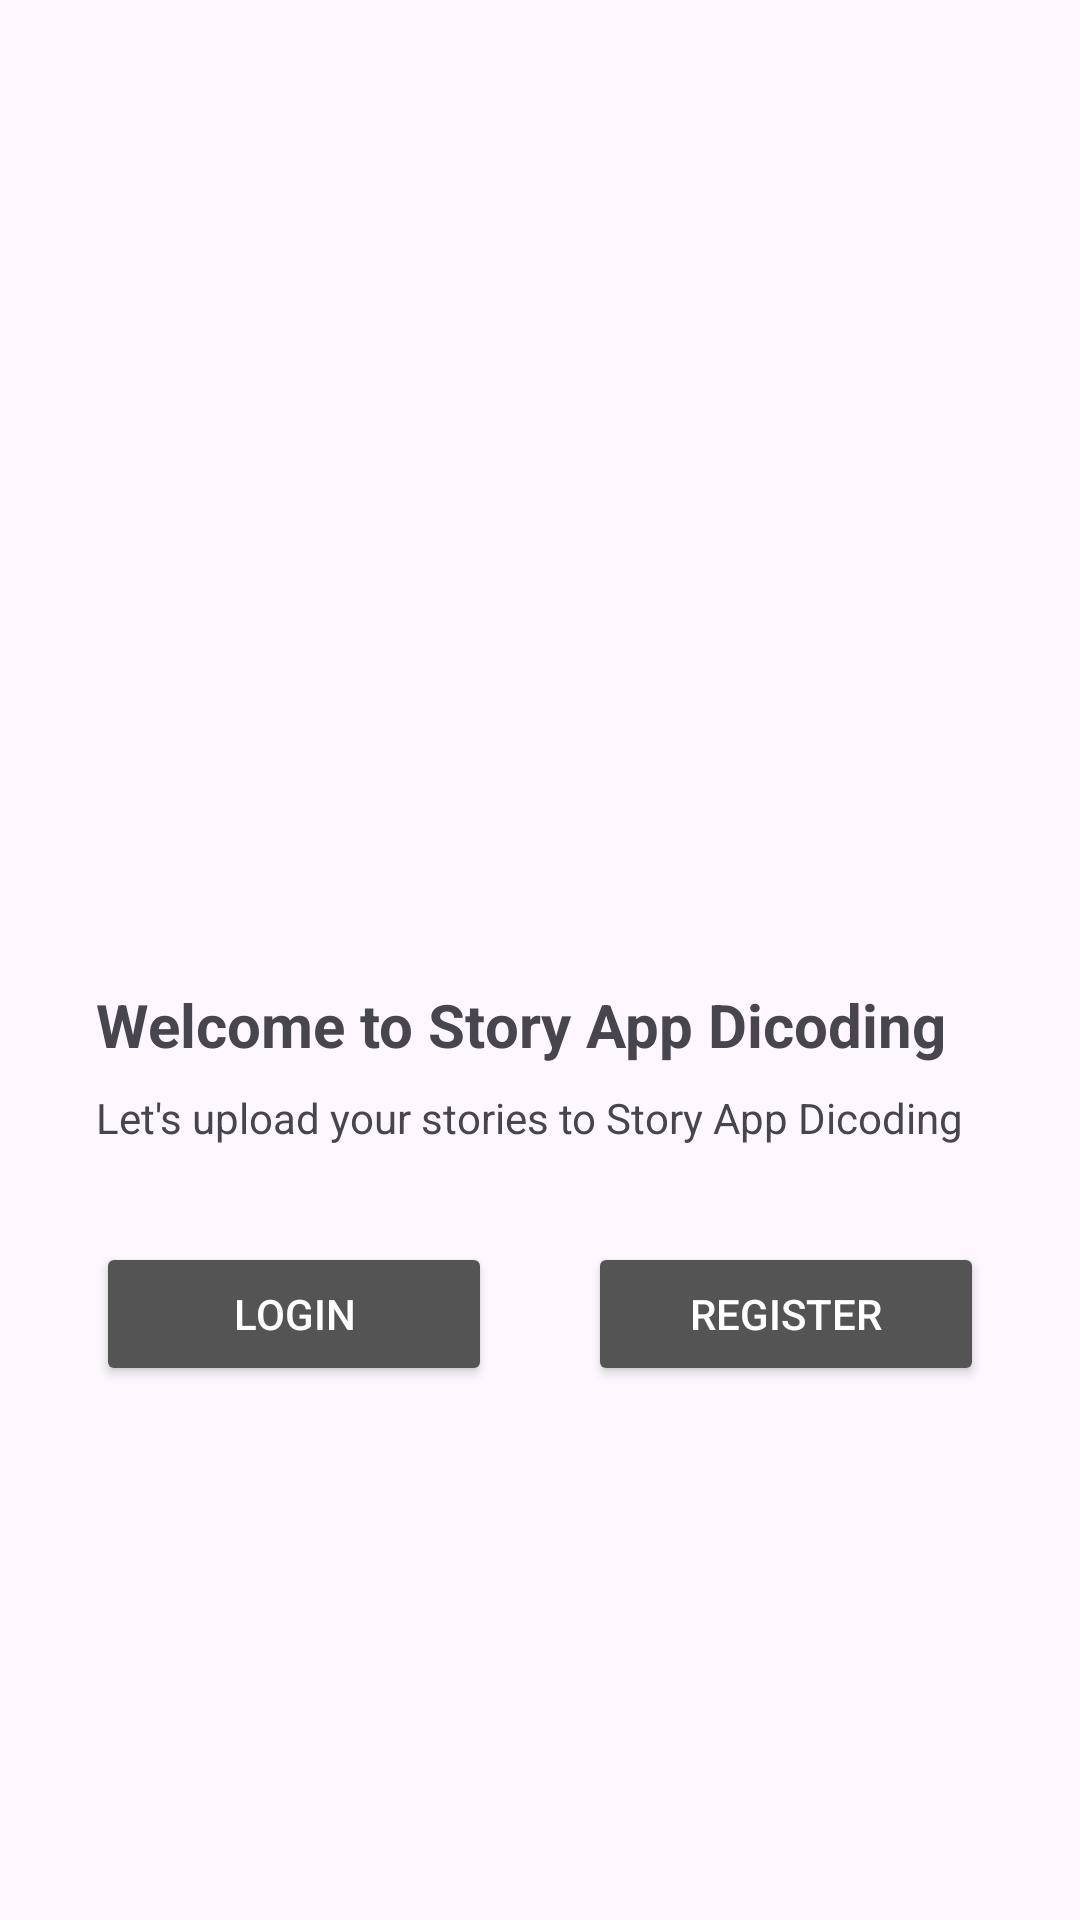

Android layout source for this screen:
<!-- AndroidManifest.xml: activity theme Base.Theme.StoryApp.NoActionBar -->
<!-- res/layout/activity_main.xml -->
<?xml version="1.0" encoding="utf-8"?>
<androidx.constraintlayout.widget.ConstraintLayout xmlns:android="http://schemas.android.com/apk/res/android"
    xmlns:app="http://schemas.android.com/apk/res-auto"
    xmlns:tools="http://schemas.android.com/tools"
    android:layout_width="match_parent"
    android:layout_height="match_parent"
    tools:context=".ui.main.MainActivity">

    <ImageView
        android:id="@+id/imageView"
        android:layout_width="0dp"
        android:layout_height="0dp"
        android:layout_marginStart="32dp"
        android:layout_marginTop="32dp"
        android:layout_marginEnd="32dp"
        android:layout_marginBottom="32dp"
        android:contentDescription="@string/imageView"
        app:layout_constraintBottom_toTopOf="@+id/guidelineHorizontal"
        app:layout_constraintEnd_toEndOf="parent"
        app:layout_constraintStart_toStartOf="parent"
        app:layout_constraintTop_toTopOf="parent"
        app:srcCompat="@drawable/landing" />

    <TextView
        android:id="@+id/titleTextView"
        android:layout_width="0dp"
        android:layout_height="wrap_content"
        android:layout_marginStart="32dp"
        android:layout_marginTop="8dp"
        android:layout_marginEnd="32dp"
        android:alpha="100"
        android:text="@string/title_welcome_page"
        android:textSize="20sp"
        android:textStyle="bold"
        app:layout_constraintEnd_toEndOf="parent"
        app:layout_constraintHorizontal_bias="0.0"
        app:layout_constraintStart_toStartOf="parent"
        app:layout_constraintTop_toTopOf="@+id/guidelineHorizontal"
        tools:alpha="100" />

    <TextView
        android:id="@+id/descTextView"
        android:layout_width="0dp"
        android:layout_height="wrap_content"
        android:layout_marginStart="32dp"
        android:layout_marginTop="8dp"
        android:layout_marginEnd="32dp"
        android:alpha="100"
        android:text="@string/message_welcome_page"
        android:textSize="14sp"
        app:layout_constraintEnd_toEndOf="parent"
        app:layout_constraintHorizontal_bias="0.0"
        app:layout_constraintStart_toStartOf="parent"
        app:layout_constraintTop_toBottomOf="@+id/titleTextView"
        tools:alpha="100" />

    <Button
        android:id="@+id/loginButtonLanding"
        android:layout_width="0dp"
        android:layout_height="wrap_content"
        android:layout_marginStart="32dp"
        android:layout_marginTop="32dp"
        android:layout_marginEnd="16dp"
        android:alpha="100"
        android:text="@string/login"
        android:textColor="@color/white"
        android:backgroundTint="@color/black"
        app:layout_constraintEnd_toStartOf="@+id/guidelineVertical"
        app:layout_constraintStart_toStartOf="parent"
        app:layout_constraintTop_toBottomOf="@+id/descTextView"
        tools:alpha="100" />

    <Button
        android:id="@+id/signupButton"
        android:layout_width="0dp"
        android:layout_height="wrap_content"
        android:layout_marginStart="16dp"
        android:layout_marginTop="32dp"
        android:layout_marginEnd="32dp"
        android:alpha="100"
        android:text="@string/signup"
        android:backgroundTint="@color/black"
        android:textColor="@color/white"
        app:layout_constraintEnd_toEndOf="parent"
        app:layout_constraintStart_toStartOf="@+id/guidelineVertical"
        app:layout_constraintTop_toBottomOf="@+id/descTextView"
        tools:alpha="100" />

    <androidx.constraintlayout.widget.Guideline
        android:id="@+id/guidelineHorizontal"
        android:layout_width="wrap_content"
        android:layout_height="64dp"
        android:orientation="horizontal"
        app:layout_constraintEnd_toEndOf="parent"
        app:layout_constraintGuide_percent="0.5"
        app:layout_constraintStart_toStartOf="parent" />

    <androidx.constraintlayout.widget.Guideline
        android:id="@+id/guidelineVertical"
        android:layout_width="wrap_content"
        android:layout_height="64dp"
        android:orientation="vertical"
        app:layout_constraintEnd_toEndOf="parent"
        app:layout_constraintGuide_percent="0.5"
        app:layout_constraintStart_toStartOf="parent" />

</androidx.constraintlayout.widget.ConstraintLayout>
<!-- resources referenced by this layout -->
<resources>
  <color name="black">#545454</color>
  <color name="white">#FFFFFFFF</color>
  <string name="imageView">Image</string>
  <string name="login">Login</string>
  <string name="message_welcome_page">Let\'s upload your stories to Story App Dicoding</string>
  <string name="signup">Register</string>
  <string name="title_welcome_page">Welcome to Story App Dicoding</string>
  <style name="Base.Theme.StoryApp.NoActionBar" parent="Theme.Material3.DayNight.NoActionBar">
          <item name="colorPrimary">@color/Primary</item>
          <item name="android:statusBarColor">@color/Primary</item>
          <item name="android:navigationBarColor">@color/Primary</item>
          <item name="materialSwitchStyle">@style/Widget.App.Switch</item>
      </style>
  <color name="Primary">#8E8E8E</color>
  <style name="Widget.App.Switch" parent="Widget.Material3.CompoundButton.MaterialSwitch">
          <item name="materialThemeOverlay">@style/ThemeOverlay.App.Switch</item>
      </style>
  <style name="ThemeOverlay.App.Switch" parent="">
          <item name="colorPrimary">#3F51B5</item>
          <item name="colorSurfaceVariant">#8489AF</item>
      </style>
</resources>
